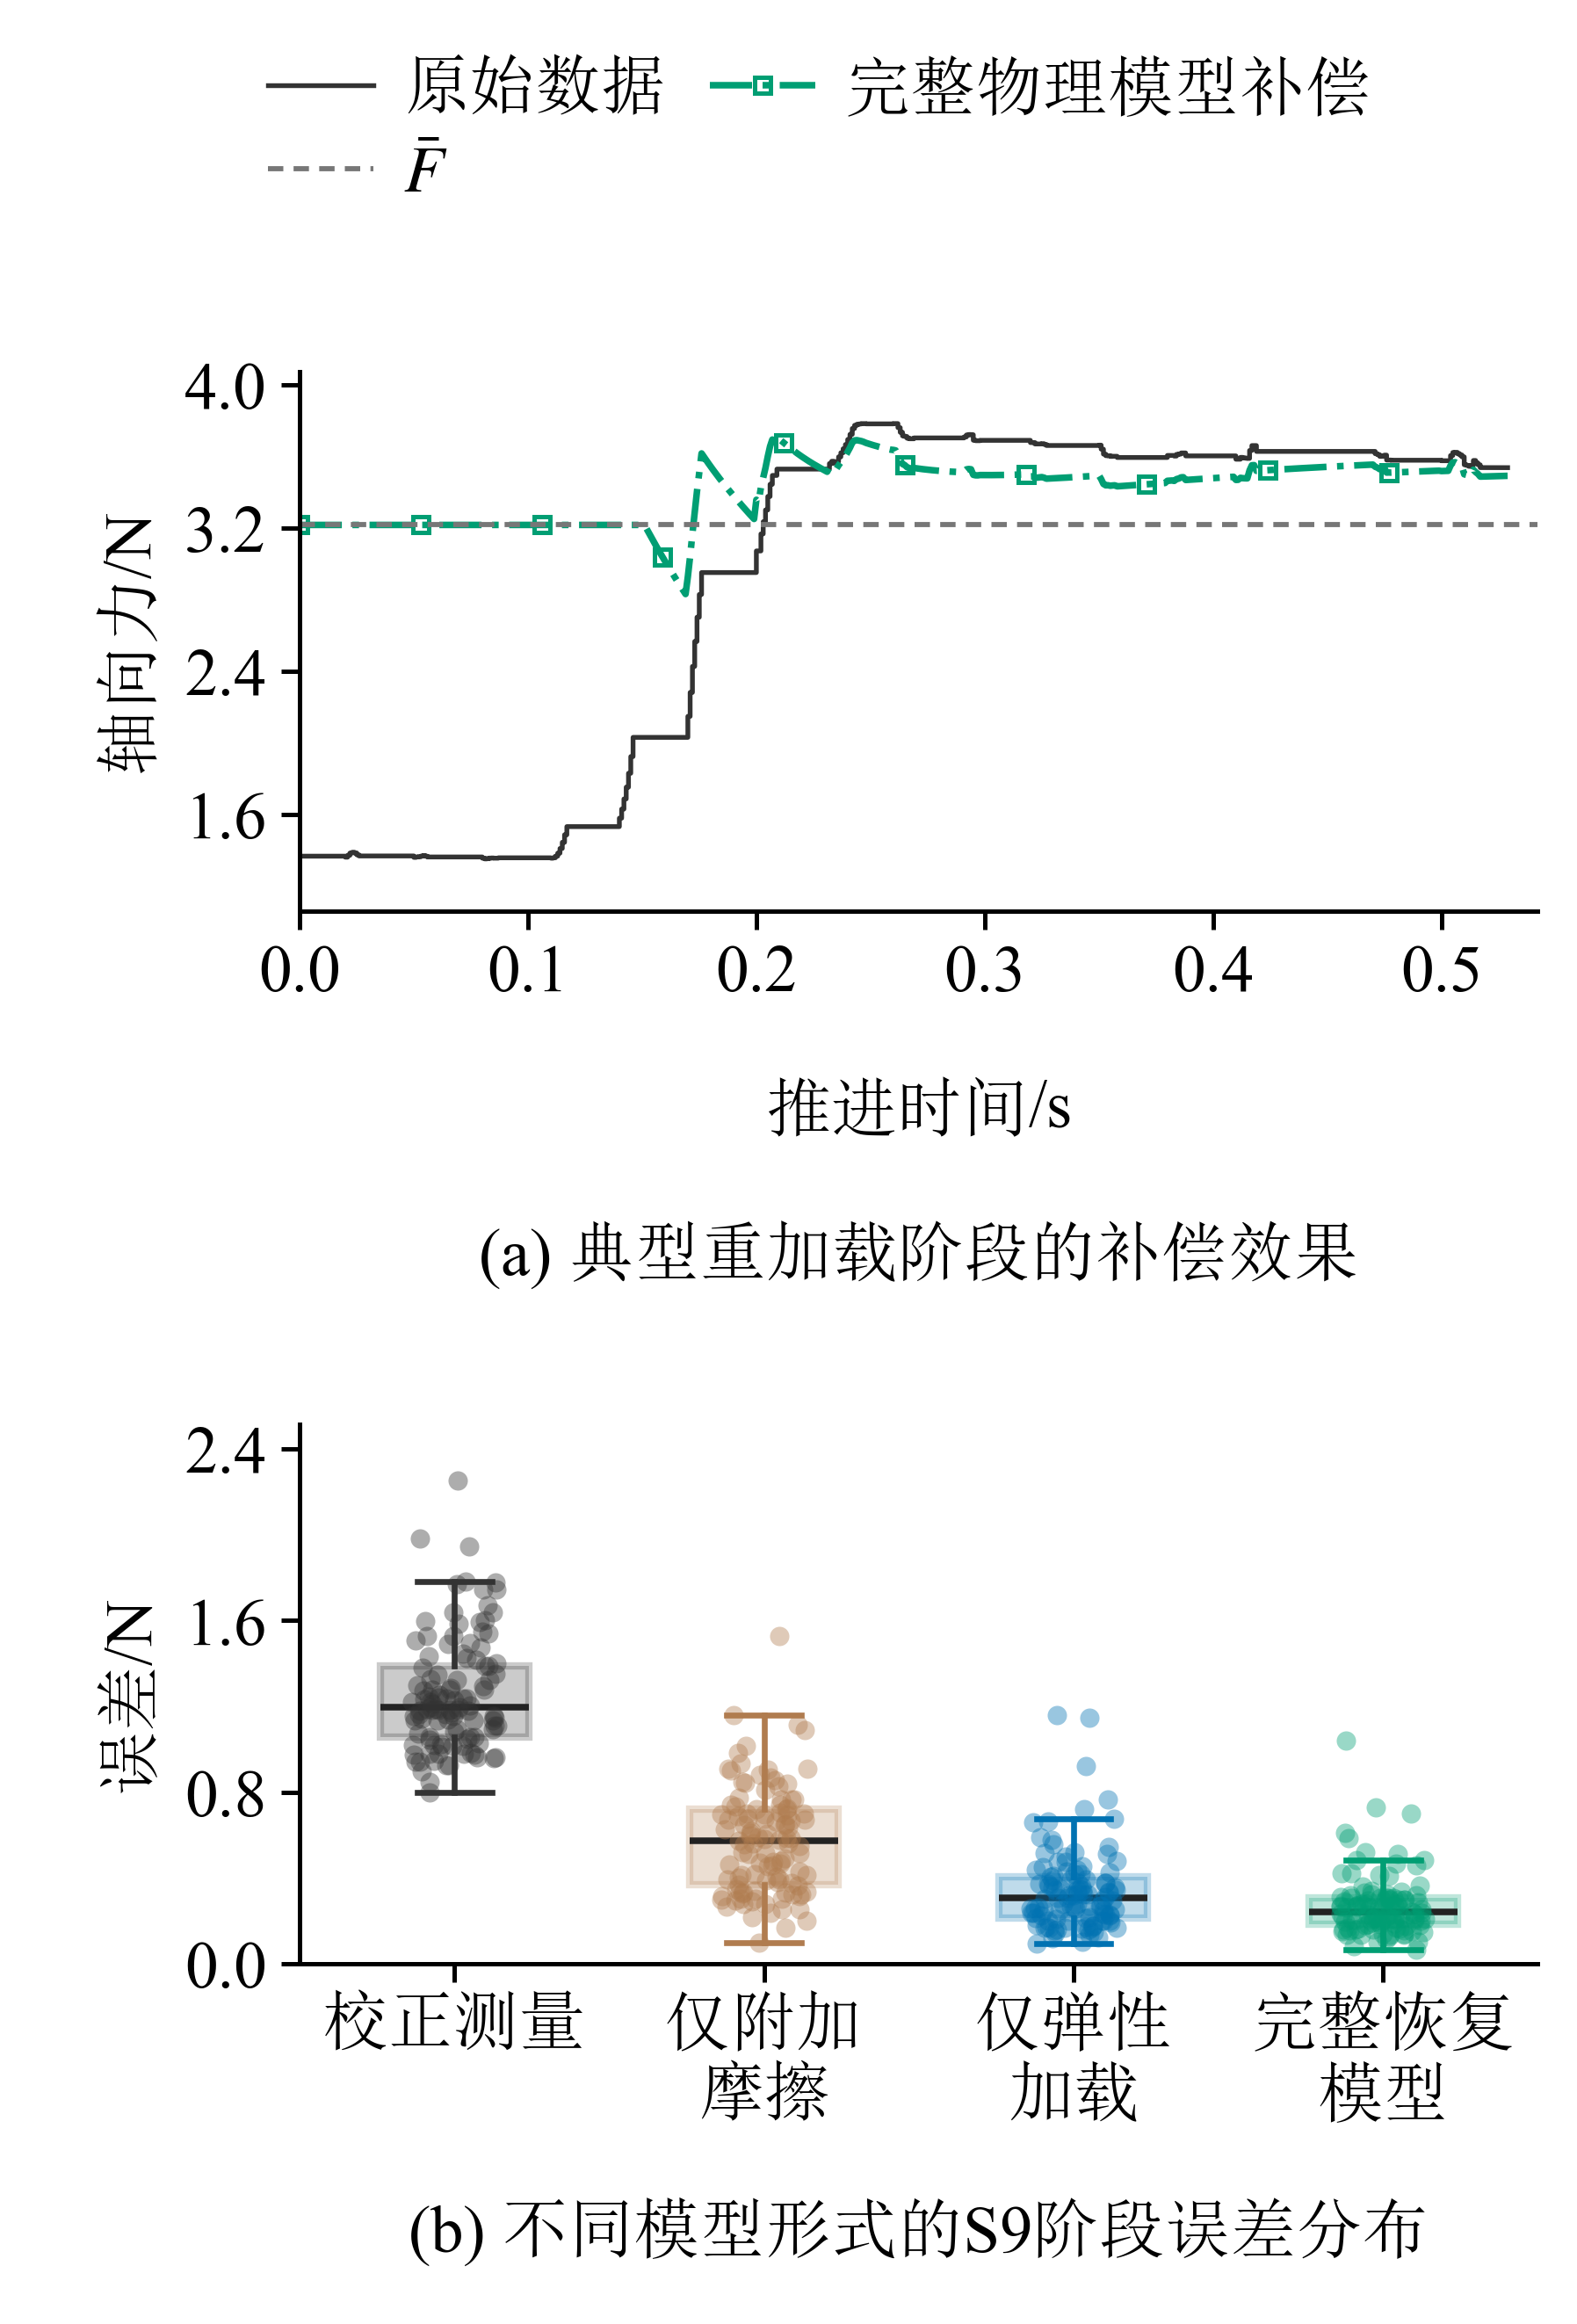

Reproduce this figure in Python.
"""Figure A revision: existing samples/parameters, 76 x 112 mm, 9 pt.

Panel (a): cycle 20261024_223712_c07, elapsed time from motion onset.
Panel (b): all 113 external-holdout cycles, without selection or smoothing.
Run with Python; outputs beside this script are created exclusively.
"""
from pathlib import Path
import json
import sys

import matplotlib
matplotlib.use("Agg")
import matplotlib.pyplot as plt
from matplotlib import font_manager
from matplotlib.offsetbox import AnnotationBbox, HPacker, TextArea
from matplotlib.ticker import MaxNLocator
import numpy as np
import pandas as pd


BASE = Path(r"D:\Work_files\Vessel intervention Robot\paper\outputs\paper_selected_results_20261104")
V4 = Path(r"D:\Work_files\Vessel intervention Robot\paper\outputs\axial_recovery_audit_20261102\continuous_targets_20261102_v4_local")
COLORS = {"measured": "#333333", "friction_only": "#B07C4F",
          "single": "#0072B2", "double": "#009E73"}


def relaxation(s, amplitude, delta, lam, dc):
    if abs(dc - lam) < 1e-5 * max(dc, lam):
        return (amplitude - delta * s / lam) * np.exp(-s / lam)
    return (amplitude * np.exp(-s / lam)
            - delta * dc / (dc - lam) * (np.exp(-s / dc) - np.exp(-s / lam)))


def build_figure(cycle, a):
    fonts = {name: font_manager.findfont(name, fallback_to_default=False)
             for name in ("SimSun", "Times New Roman")}
    plt.rcParams.update({
        "font.family": ["Times New Roman", "SimSun"],
        "font.size": 9, "axes.labelsize": 9, "xtick.labelsize": 9,
        "ytick.labelsize": 9, "legend.fontsize": 9,
        "mathtext.fontset": "stix", "axes.unicode_minus": False,
        "pdf.fonttype": 42, "ps.fonttype": 42, "svg.fonttype": "none",
        "axes.linewidth": .6, "lines.linewidth": .9,
        "axes.spines.top": False, "axes.spines.right": False,
        "legend.frameon": False,
    })
    b = pd.read_csv(BASE / "source_data/figureA_b.csv")
    frozen = json.loads((V4 / "physical_parameters_frozen.json").read_text(encoding="utf-8"))["077"]
    x, measured = a.s_rec_mm.to_numpy(), a.measured_N.to_numpy()
    enabled = a.raw_row.to_numpy() >= int(cycle.onset_row)
    s = x[enabled] - cycle.branch_shift_mm
    latch, amplitude = float(cycle.D_N), float(cycle.A_N)
    assert len(a) > 2 and np.all(np.diff(x) >= -1e-8)
    assert np.array_equal(a.raw_row, np.arange(int(cycle.motion_onset_row), int(cycle.motion_onset_row) + len(a)))
    assert np.array_equal(enabled, a.complete_recovery_model_N.notna().to_numpy())
    assert abs(s[0]) < 1e-10 and np.allclose(a.D_N, latch, rtol=0, atol=1e-10)

    # Retain the existing complete-model output exactly, including its initial hold.
    complete = a.recovery_model_compensated_output_N.to_numpy()
    k0, full_dc, bf = frozen["physical"]
    full_delta = bf * np.log1p(cycle.v1_mm_s * cycle.t_h_s / full_dc) * np.exp(-cycle.branch_shift_mm / full_dc)
    full_lam = (amplitude + full_delta) / k0
    np.testing.assert_allclose(complete[enabled], measured[enabled] + relaxation(s, amplitude, full_delta, full_lam, full_dc), rtol=0, atol=1e-10)
    assert len(complete) == len(a) and np.isfinite(complete).all()
    np.testing.assert_allclose(complete[:np.flatnonzero(enabled)[0] + 1], latch, rtol=0, atol=1e-10)

    elapsed = a.time_s.to_numpy() - float(a.time_s.iloc[0])
    assert len(a) == 530 and elapsed[0] == 0 and np.all(np.diff(elapsed) > 0)
    fig, axs = plt.subplots(2, 1, figsize=(76 / 25.4, 112 / 25.4))
    fig.subplots_adjust(left=.19, right=.975, bottom=.155, top=.84, hspace=.95)
    ax = axs[0]
    raw, = ax.plot(elapsed, measured, color=COLORS["measured"], lw=.65,
                   drawstyle="steps-post", label="原始数据")
    full, = ax.plot(elapsed, complete, color=COLORS["double"], ls="-.", label="完整物理模型补偿",
                   marker="s", markevery=max(1, len(a) // 10), ms=2.2, mfc="none", mew=.6)
    bar = ax.axhline(latch, color="#777777", ls=(0, (3, 2)), lw=.7, label=r"$\bar{F}$")
    # Matplotlib fills columns; this ordering gives the requested row-wise legend.
    fig.legend(handles=[raw, bar, full], loc="upper center",
               bbox_to_anchor=(.52, .985), ncol=2, columnspacing=.65,
               handlelength=1.6, handletextpad=.45, labelspacing=.35, borderaxespad=0)
    ax.set_ylabel("轴向力/N", labelpad=3)
    xlabel = HPacker(children=[
        TextArea("推进时间", textprops={"fontfamily": "SimSun", "fontsize": 9}),
        TextArea("/s", textprops={"fontfamily": "Times New Roman", "fontsize": 9}),
    ], align="center", pad=0, sep=0)
    ax.add_artist(AnnotationBbox(xlabel, (.5, -.31), xycoords=ax.transAxes,
                  box_alignment=(.5, 1), frameon=False, pad=0))
    ax.margins(x=.025, y=.12)
    ax.set_xlim(left=0)
    ax.yaxis.set_major_locator(MaxNLocator(nbins=4))
    fig.text(.5825, .46, "(a) 典型重加载阶段的补偿效果", ha="center", va="center", fontsize=9)

    ax = axs[1]
    methods = ["measured", "friction_only", "single", "double"]
    groups = [b[b.model_id == method].sort_values("cycle_id") for method in methods]
    assert len(b) == 4 * 113 and b.run_id.nunique() == 15
    for group in groups:
        assert len(group) == 113 and group.cycle_id.nunique() == 113
        assert np.isfinite(group.RMSE_N).all()
        assert group.cycle_id.tolist() == groups[0].cycle_id.tolist()
    data = [group.RMSE_N.to_numpy() for group in groups]
    boxes = ax.boxplot(data, positions=[1, 2, 3, 4], widths=.48, patch_artist=True, showfliers=False,
        medianprops={"color": "#222222", "linewidth": .9},
        whiskerprops={"linewidth": .8}, capprops={"linewidth": .8})
    for i, method in enumerate(methods):
        color = COLORS[method]
        boxes["boxes"][i].set(facecolor=color, edgecolor=color, alpha=.25)
        for artist in boxes["whiskers"][2*i:2*i+2] + boxes["caps"][2*i:2*i+2]:
            artist.set_color(color)
    rng = np.random.default_rng(20261102)
    for position, (values, method) in enumerate(zip(data, methods), start=1):
        points = ax.scatter(position + rng.uniform(-.14, .14, len(values)), values,
                            s=7, color=COLORS[method], alpha=.4, linewidths=0, zorder=3)
        assert len(points.get_offsets()) == 113
    ax.set_xticks([1, 2, 3, 4], ["校正测量", "仅附加\n摩擦", "仅弹性\n加载", "完整恢复\n模型"])
    ax.set_ylabel("误差/N", labelpad=3)
    ax.margins(y=.12)
    ax.set_ylim(bottom=0)
    ax.yaxis.set_major_locator(MaxNLocator(nbins=4))
    fig.text(.5825, .04, "(b) 不同模型形式的S9阶段误差分布", ha="center", va="center", fontsize=9)
    for ax in axs:
        ax.tick_params(axis="both", width=.6, length=2.5, pad=2)
    fig.canvas.draw()
    np.testing.assert_allclose(axs[0].get_position().bounds[::2], axs[1].get_position().bounds[::2], rtol=0, atol=1e-12)
    stats = {
        "cycle_id": cycle.cycle_id, "samples_a": len(a), "time_range_s": [float(elapsed[0]), float(elapsed[-1])], "cycles_b_per_method": {m: len(g) for m, g in zip(methods, groups)},
        "activation_mm": float(cycle.branch_shift_mm), "latch_N": latch,
        "jitter_seed": 20261102, "size_mm": [76, 112], "font_pt": 9, "fonts": fonts,
    }
    return fig, stats


def save_figure(fig, prefix):
    paths = [prefix.with_suffix(ext) for ext in (".pdf", ".png")]
    for path in paths:
        if path.exists():
            raise FileExistsError(f"Refusing to overwrite: {path}")
    for path in paths:
        with path.open("xb") as handle:
            fig.savefig(handle, format=path.suffix[1:], dpi=600)




if __name__ == "__main__":
    sys.stdout.reconfigure(encoding="utf-8")
    prefix = Path(__file__).with_suffix("")
    if any(prefix.with_suffix(ext).exists() for ext in (".pdf", ".png")):
        raise FileExistsError("Output already exists; refusing to overwrite.")
    a = pd.read_csv(BASE / "source_data/figureA_a.csv")
    manifest = pd.read_csv(V4 / "cycle_manifest.csv", dtype={"branch": str})
    rows = manifest[(manifest.branch == "077") & (manifest.cycle_id == "20261024_223712_c07")]
    assert len(rows) == 1
    fig, stats = build_figure(rows.iloc[0], a)
    save_figure(fig, prefix)
    plt.close(fig)
    print(json.dumps(stats, ensure_ascii=False, indent=2))
